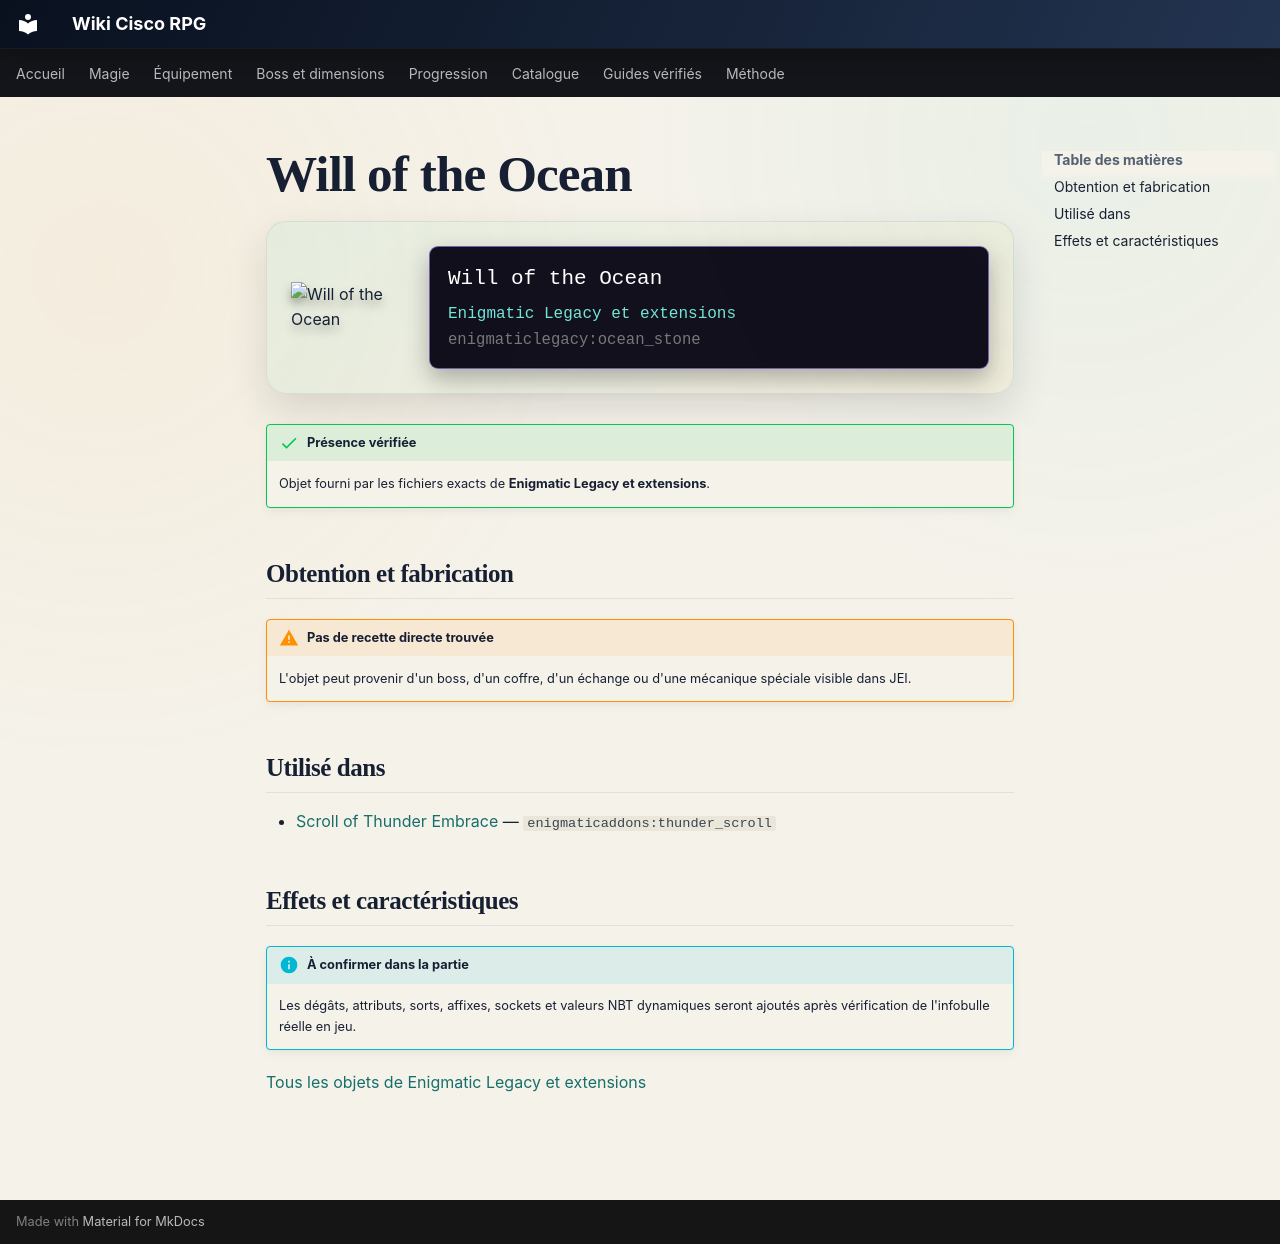

repository: Kloups-Dev/wiki-cisco-rpg · page: catalogue/objets/enigmaticlegacy/ocean_stone/index.html · generator: mkdocs

# Will of the Ocean

<div class="mc-item-showcase">
<img class="mc-item-icon" src="../../../../assets/generated/items/enigmaticlegacy/ocean_stone.png" alt="Will of the Ocean">
<div class="mc-tooltip-card">
<div class="mc-tooltip-card__name">Will of the Ocean</div>
<div class="mc-tooltip-card__mod">Enigmatic Legacy et extensions</div>
<div class="mc-tooltip-card__id">enigmaticlegacy:ocean_stone</div>
</div>
</div>

!!! success "Présence vérifiée"
    Objet fourni par les fichiers exacts de **Enigmatic Legacy et extensions**.

## Obtention et fabrication

!!! warning "Pas de recette directe trouvée"
    L'objet peut provenir d'un boss, d'un coffre, d'un échange ou d'une mécanique spéciale visible dans JEI.

## Utilisé dans

- [Scroll of Thunder Embrace](../../../catalogue/objets/enigmaticaddons/thunder_scroll.md) — <code>enigmaticaddons:thunder_scroll</code>

## Effets et caractéristiques

!!! info "À confirmer dans la partie"
    Les dégâts, attributs, sorts, affixes, sockets et valeurs NBT dynamiques seront ajoutés après vérification de l'infobulle réelle en jeu.

[Tous les objets de Enigmatic Legacy et extensions](../../../contenu/enigmatic-legacy.md)
